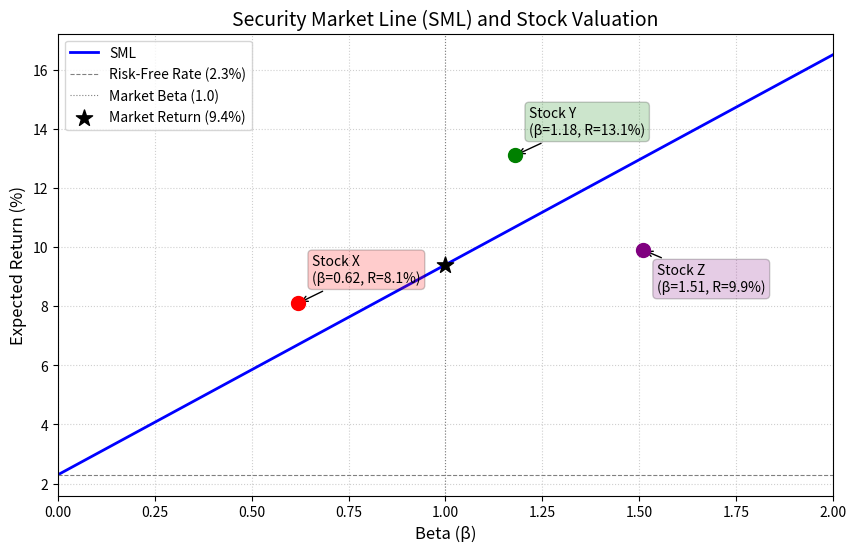

Reproduce this figure in Python.
import numpy as np
import matplotlib.pyplot as plt

# ==========================================
# 可调参数
# ==========================================
RISK_FREE_RATE = 0.023  # 无风险利率 2.3%
MARKET_RETURN = 0.094   # 市场期望收益 9.4%

# ==========================================
# 核心计算
# ==========================================
# SML 斜率即为市场风险溢价
sml_slope = MARKET_RETURN - RISK_FREE_RATE

def capm_expected_return(beta, rf, rm):
    """根据 CAPM 模型计算期望收益"""
    return rf + beta * (rm - rf)

# 计算 beta = 1.27 处的 CAPM 期望收益
beta_target = 1.27
er_at_beta_127 = capm_expected_return(beta_target, RISK_FREE_RATE, MARKET_RETURN)

# ==========================================
# 股票数据
# ==========================================
stocks = {
    'X': {'beta': 0.62, 'return': 0.081},
    'Y': {'beta': 1.18, 'return': 0.131},
    'Z': {'beta': 1.51, 'return': 0.099}
}

# ==========================================
# 绘图
# ==========================================
fig, ax = plt.subplots(figsize=(10, 6))

# 1. 绘制 SML 线 (beta 从 0 到 2)
beta_vals = np.linspace(0, 2, 200)
sml_returns = capm_expected_return(beta_vals, RISK_FREE_RATE, MARKET_RETURN)
ax.plot(beta_vals, sml_returns * 100, label='SML', color='blue', linewidth=2)

# 2. 绘制股票点及标注
colors = {'X': 'red', 'Y': 'green', 'Z': 'purple'}
# 设置偏移量以避免标签重叠
offsets = {'X': (10, 15), 'Y': (10, 15), 'Z': (10, -30)}

for stock_name, data in stocks.items():
    beta_stock = data['beta']
    ret_stock = data['return'] * 100  # 转换为百分比以配合Y轴
    
    ax.scatter(beta_stock, ret_stock, color=colors[stock_name], s=100, zorder=5)
    ax.annotate(
        f"Stock {stock_name}\n(β={beta_stock}, R={ret_stock:.1f}%)",
        xy=(beta_stock, ret_stock),
        xytext=offsets[stock_name],
        textcoords='offset points',
        arrowprops=dict(arrowstyle='->', color='black'),
        bbox=dict(boxstyle='round,pad=0.3', fc=colors[stock_name], alpha=0.2),
        fontsize=10
    )

# 3. 图表格式设置
ax.set_xlabel('Beta (β)', fontsize=12)
ax.set_ylabel('Expected Return (%)', fontsize=12)
ax.set_title('Security Market Line (SML) and Stock Valuation', fontsize=14)
ax.set_xlim(0, 2)

# 添加基准线与参考点
ax.axhline(RISK_FREE_RATE * 100, color='gray', linestyle='--', linewidth=0.8, 
           label=f'Risk-Free Rate ({RISK_FREE_RATE*100:.1f}%)')
ax.axvline(1, color='gray', linestyle=':', linewidth=0.8, 
           label='Market Beta (1.0)')
ax.scatter(1, MARKET_RETURN * 100, color='black', marker='*', s=150, zorder=5, 
           label=f'Market Return ({MARKET_RETURN*100:.1f}%)')

ax.legend()
ax.grid(True, linestyle=':', alpha=0.6)

# 保存图表
figure_path = 'sml_plot.png'
plt.savefig(figure_path, dpi=150, bbox_inches='tight')
plt.close()

# ==========================================
# 输出契约
# ==========================================
result = {
    'sml_slope': sml_slope,
    'er_at_beta_127': er_at_beta_127,
    'figure_path': figure_path
}

# 打印结果以便检验
print(result)
